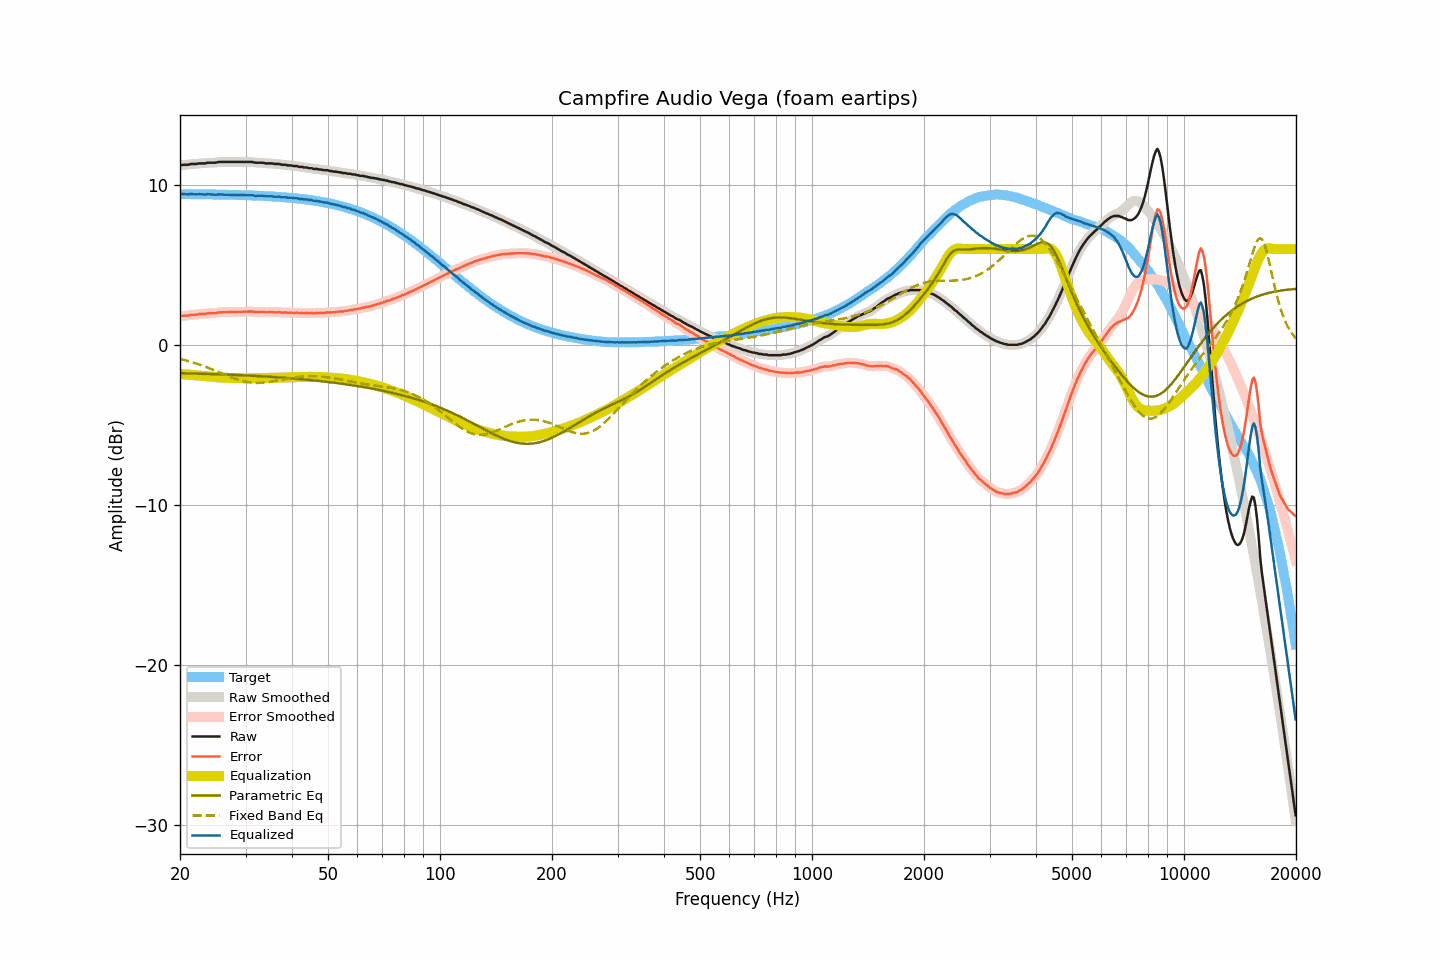

Values plotted in this chart, from the file beside it:
frequency, raw, smoothed, error, error_smoothed, equalization, parametric_eq, fixed_band_eq, equalized_raw, equalized_smoothed, target
20.00, 11.25, 11.25, 1.81, 1.82, -1.81, -1.76, -0.87, 9.44, 9.44, 9.44
20.20, 11.25, 11.26, 1.81, 1.82, -1.82, -1.77, -0.89, 9.43, 9.44, 9.44
20.40, 11.27, 11.26, 1.84, 1.83, -1.83, -1.77, -0.92, 9.44, 9.43, 9.44
20.61, 11.27, 11.27, 1.84, 1.83, -1.84, -1.77, -0.95, 9.43, 9.43, 9.43
20.81, 11.27, 11.27, 1.84, 1.84, -1.85, -1.77, -0.97, 9.42, 9.43, 9.43
21.02, 11.27, 11.28, 1.84, 1.85, -1.86, -1.78, -1.00, 9.42, 9.43, 9.43
21.23, 11.30, 11.30, 1.87, 1.87, -1.86, -1.78, -1.03, 9.44, 9.43, 9.43
21.44, 11.32, 11.31, 1.89, 1.88, -1.87, -1.78, -1.06, 9.45, 9.44, 9.43
21.66, 11.32, 11.32, 1.89, 1.89, -1.89, -1.78, -1.09, 9.43, 9.43, 9.43
21.87, 11.32, 11.32, 1.89, 1.89, -1.90, -1.79, -1.12, 9.42, 9.43, 9.43
22.09, 11.32, 11.33, 1.89, 1.90, -1.91, -1.79, -1.16, 9.42, 9.42, 9.43
22.31, 11.34, 11.34, 1.91, 1.91, -1.91, -1.79, -1.19, 9.43, 9.43, 9.43
22.54, 11.36, 11.35, 1.93, 1.93, -1.92, -1.79, -1.22, 9.44, 9.43, 9.43
22.76, 11.36, 11.36, 1.94, 1.94, -1.93, -1.80, -1.26, 9.43, 9.43, 9.42
22.99, 11.36, 11.36, 1.94, 1.94, -1.94, -1.80, -1.30, 9.42, 9.42, 9.42
23.22, 11.36, 11.36, 1.94, 1.94, -1.95, -1.80, -1.33, 9.41, 9.41, 9.42
23.45, 11.36, 11.37, 1.94, 1.95, -1.96, -1.81, -1.37, 9.40, 9.42, 9.42
23.69, 11.40, 11.39, 1.98, 1.97, -1.96, -1.81, -1.41, 9.44, 9.42, 9.42
23.92, 11.40, 11.40, 1.98, 1.98, -1.97, -1.81, -1.45, 9.43, 9.43, 9.42
24.16, 11.40, 11.40, 1.98, 1.99, -1.98, -1.82, -1.49, 9.42, 9.43, 9.42
24.40, 11.40, 11.40, 1.99, 1.98, -1.99, -1.82, -1.53, 9.41, 9.41, 9.41
24.65, 11.40, 11.40, 1.99, 1.99, -2.00, -1.82, -1.57, 9.40, 9.40, 9.41
24.89, 11.40, 11.41, 1.99, 2.00, -2.01, -1.83, -1.61, 9.39, 9.40, 9.41
25.14, 11.42, 11.42, 2.01, 2.01, -2.02, -1.83, -1.65, 9.40, 9.41, 9.41
25.39, 11.45, 11.44, 2.04, 2.03, -2.03, -1.83, -1.69, 9.43, 9.41, 9.41
25.65, 11.45, 11.45, 2.04, 2.04, -2.03, -1.84, -1.74, 9.42, 9.42, 9.41
25.91, 11.45, 11.45, 2.05, 2.05, -2.04, -1.84, -1.78, 9.41, 9.41, 9.40
26.16, 11.45, 11.45, 2.05, 2.05, -2.05, -1.84, -1.82, 9.40, 9.40, 9.40
26.43, 11.45, 11.45, 2.05, 2.05, -2.05, -1.85, -1.86, 9.40, 9.40, 9.40
26.69, 11.45, 11.45, 2.05, 2.05, -2.06, -1.85, -1.90, 9.40, 9.40, 9.40
26.96, 11.45, 11.45, 2.05, 2.05, -2.06, -1.86, -1.94, 9.39, 9.39, 9.40
27.23, 11.45, 11.45, 2.06, 2.06, -2.06, -1.86, -1.98, 9.39, 9.39, 9.39
27.50, 11.45, 11.45, 2.06, 2.06, -2.06, -1.86, -2.02, 9.39, 9.39, 9.39
27.77, 11.45, 11.45, 2.06, 2.06, -2.06, -1.87, -2.06, 9.39, 9.39, 9.39
28.05, 11.45, 11.45, 2.06, 2.06, -2.06, -1.87, -2.10, 9.39, 9.39, 9.39
28.33, 11.45, 11.45, 2.07, 2.07, -2.07, -1.88, -2.13, 9.38, 9.38, 9.38
28.62, 11.45, 11.45, 2.07, 2.07, -2.07, -1.88, -2.16, 9.38, 9.38, 9.38
28.90, 11.45, 11.45, 2.07, 2.07, -2.07, -1.89, -2.19, 9.38, 9.38, 9.38
29.19, 11.45, 11.45, 2.07, 2.07, -2.08, -1.89, -2.22, 9.38, 9.38, 9.38
29.48, 11.45, 11.45, 2.08, 2.08, -2.08, -1.89, -2.25, 9.37, 9.37, 9.37
29.78, 11.45, 11.45, 2.08, 2.08, -2.08, -1.90, -2.28, 9.37, 9.37, 9.37
30.08, 11.45, 11.45, 2.08, 2.08, -2.09, -1.90, -2.30, 9.36, 9.36, 9.37
30.38, 11.45, 11.45, 2.09, 2.09, -2.09, -1.91, -2.32, 9.36, 9.36, 9.36
30.68, 11.45, 11.45, 2.09, 2.09, -2.09, -1.91, -2.33, 9.36, 9.37, 9.36
30.99, 11.45, 11.45, 2.09, 2.10, -2.08, -1.92, -2.35, 9.37, 9.37, 9.36
31.30, 11.45, 11.44, 2.10, 2.09, -2.08, -1.92, -2.36, 9.37, 9.36, 9.35
31.61, 11.42, 11.42, 2.07, 2.08, -2.08, -1.93, -2.36, 9.34, 9.34, 9.35
31.93, 11.40, 11.41, 2.06, 2.06, -2.08, -1.94, -2.37, 9.33, 9.33, 9.34
32.24, 11.40, 11.40, 2.06, 2.06, -2.07, -1.94, -2.37, 9.33, 9.33, 9.34
32.57, 11.40, 11.40, 2.07, 2.06, -2.07, -1.95, -2.37, 9.33, 9.33, 9.34
32.89, 11.40, 11.40, 2.07, 2.07, -2.06, -1.95, -2.37, 9.34, 9.34, 9.33
33.22, 11.40, 11.40, 2.07, 2.07, -2.06, -1.96, -2.36, 9.34, 9.34, 9.33
33.55, 11.39, 11.38, 2.07, 2.06, -2.06, -1.96, -2.35, 9.33, 9.32, 9.32
33.89, 11.36, 11.37, 2.04, 2.05, -2.06, -1.97, -2.34, 9.30, 9.31, 9.32
34.23, 11.36, 11.36, 2.05, 2.05, -2.06, -1.98, -2.33, 9.30, 9.30, 9.31
34.57, 11.36, 11.36, 2.06, 2.05, -2.06, -1.98, -2.32, 9.30, 9.30, 9.31
34.92, 11.36, 11.36, 2.06, 2.06, -2.06, -1.99, -2.30, 9.31, 9.31, 9.30
35.27, 11.36, 11.35, 2.07, 2.06, -2.05, -2.00, -2.29, 9.31, 9.30, 9.29
35.62, 11.34, 11.34, 2.05, 2.05, -2.05, -2.00, -2.27, 9.29, 9.29, 9.29
35.97, 11.32, 11.33, 2.04, 2.05, -2.05, -2.01, -2.25, 9.27, 9.28, 9.28
... 635 more rows
